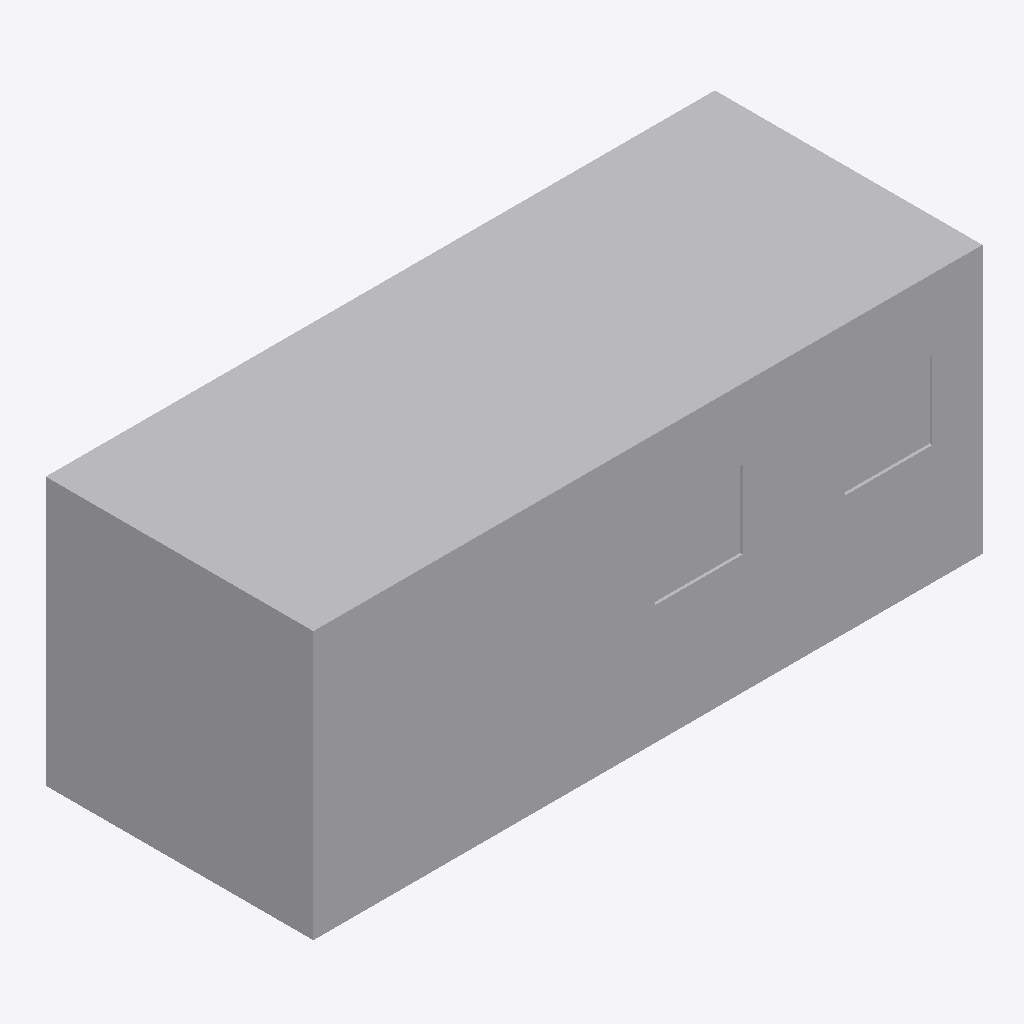
Isometric view of an IFC building model (IFC-SPF (STEP), schema IFC2X3, length unit metre), seen from the south-west, elements coloured by IFC class: 1 other element (light grey).
Extent 6.0 m × 2.5 m × 2.4 m (x, y, z). Storeys (1): Nivel 1 at 0.00 m. Elements (1): 1 IfcBuildingElementProxy.

HEADER;
FILE_DESCRIPTION(('ViewDefinition [CoordinationView_V2.0]'),'2;1');
FILE_NAME('0001','2023-07-13T13:24:04',(''),(''),'The EXPRESS Data Manager Version 5.02.0100.07 : ','20190108_1515(x64) - Exporter 19.2.1.1 - IU alte','');
FILE_SCHEMA(('IFC2X3'));
ENDSEC;
DATA;
#104=IFCPROJECT('28lekUYJL7EOemGPjQ0BVf',#41,'0001',$,$,'Nombre de proyecto','Estado de proyecto',(#96),#91);
#13706=IFCSITE('28lekUYJL7EOemGPjQ0BVh',#41,'Default',$,'',#13705,$,$,.ELEMENT.,(41,22,58,800000),(2,10,58,799999),0.0,$,$);
#114=IFCBUILDING('28lekUYJL7EOemGPjQ0BVe',#41,'',$,$,#32,$,'',.ELEMENT.,$,$,#110);
#123=IFCBUILDINGSTOREY('28lekUYJL7EOemGPkb$qbw',#41,'Nivel 1',$,$,#121,$,'Nivel 1',.ELEMENT.,0.0);
#13603=IFCBUILDINGELEMENTPROXY('2MO$eSBd1Duvz5bJ8vqu3i',#41,'APBCN-URB-MON-Edificio_GaritaPoliciaPortuaria_LOD3:FamilyType5:256434',$,'FamilyType5',#13601,#13596,'256434',$);
ENDSEC;
